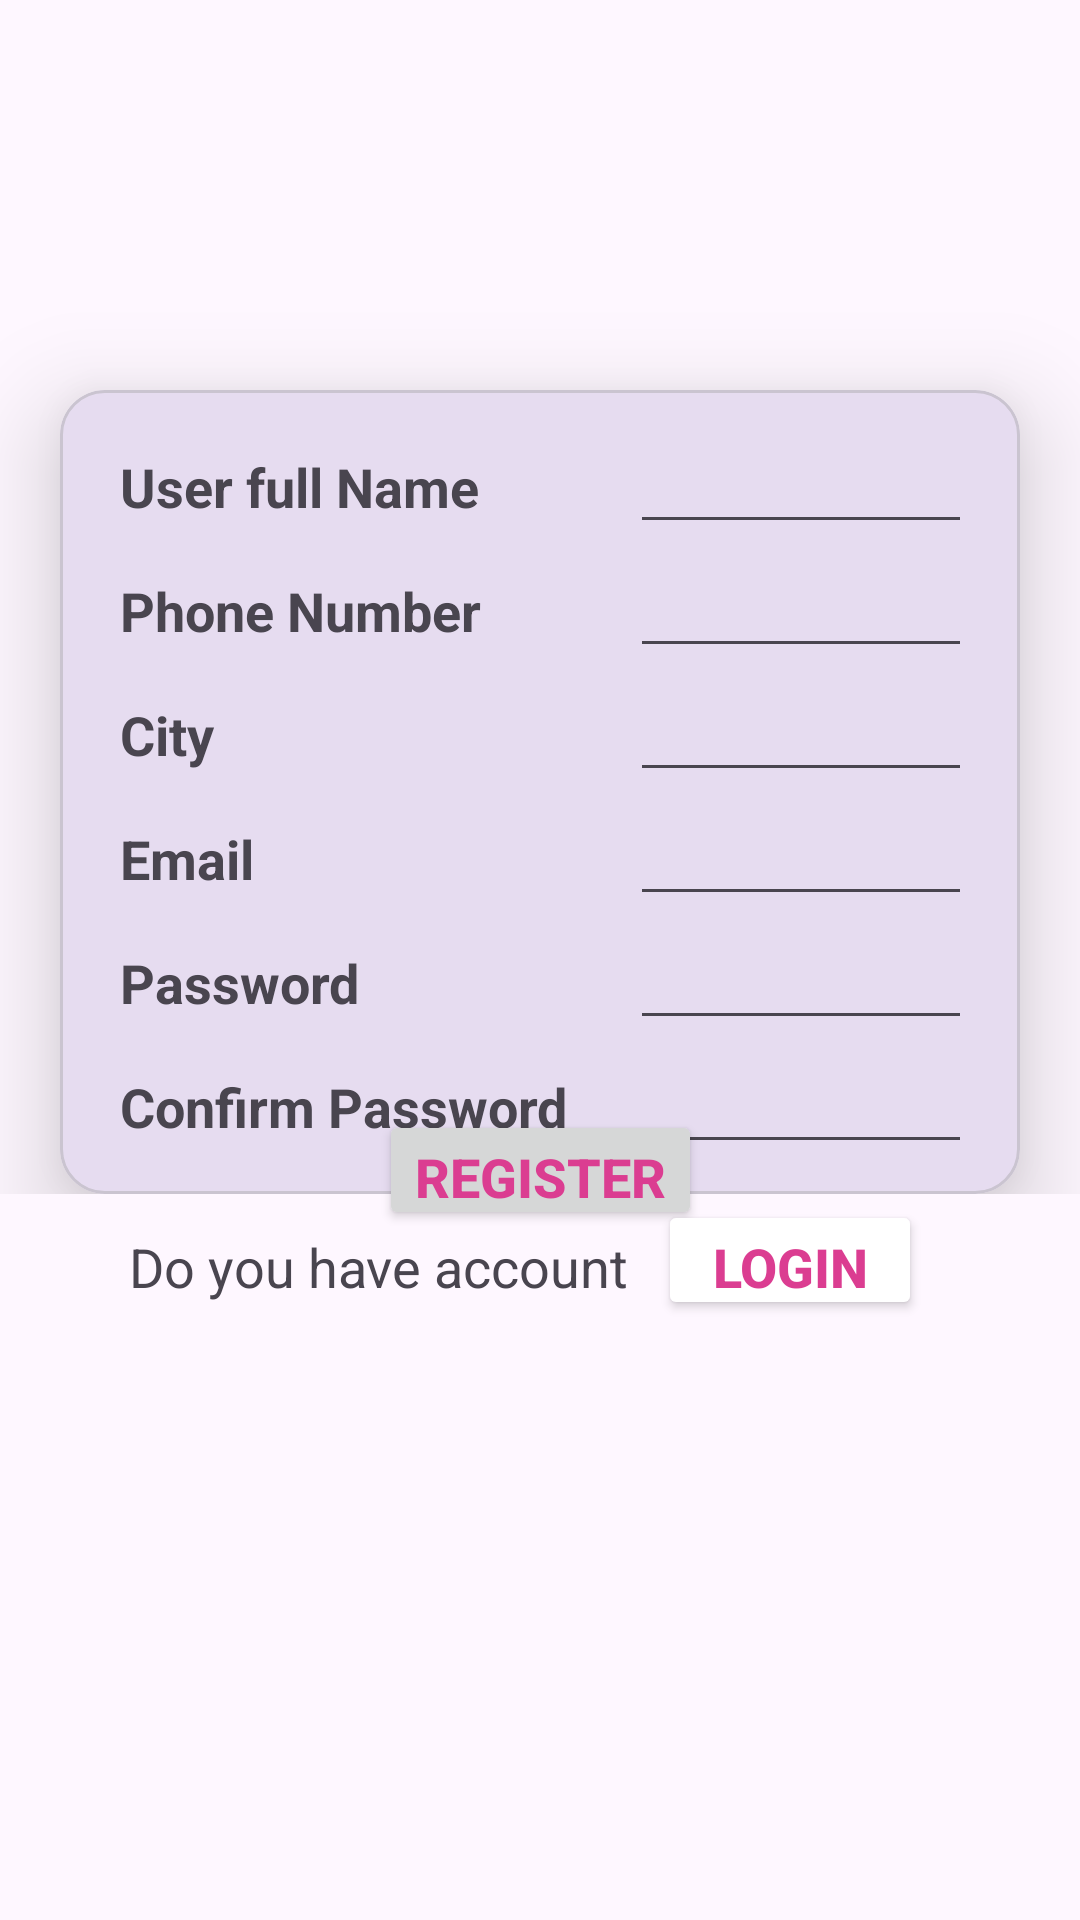

Write the Android layout XML for this screen, with the resource values it uses.
<!-- AndroidManifest.xml: application theme Theme.Pr4_080_5B6 -->
<!-- res/layout/activity_main_signup.xml -->
<?xml version="1.0" encoding="utf-8"?>
<androidx.constraintlayout.widget.ConstraintLayout xmlns:android="http://schemas.android.com/apk/res/android"
    xmlns:app="http://schemas.android.com/apk/res-auto"
    xmlns:tools="http://schemas.android.com/tools"
    android:layout_width="match_parent"
    android:layout_height="match_parent"
    tools:context=".MainSignuupActivity">


    <androidx.core.widget.NestedScrollView
        android:id="@+id/nestedScrollView"
        android:layout_width="match_parent"
        android:layout_height="match_parent"
        android:layout_marginBottom="4dp"
        app:layout_constraintBottom_toBottomOf="parent"
        tools:layout_editor_absoluteX="-2dp">

        <androidx.constraintlayout.widget.ConstraintLayout
            android:layout_width="match_parent"
            android:layout_height="wrap_content"
            tools:ignore="ExtraText">

            <ImageView
                android:id="@+id/image_logo"
                android:layout_width="match_parent"
                android:layout_height="130dp"
                android:contentDescription="TODO"
                android:src="@drawable/guni_pink_logo"
                app:layout_constraintEnd_toEndOf="parent"
                app:layout_constraintStart_toStartOf="parent"
                app:layout_constraintTop_toTopOf="parent" />

            <com.google.android.material.card.MaterialCardView
                android:id="@+id/cardview"
                android:layout_width="match_parent"
                android:layout_height="wrap_content"
                android:layout_marginStart="20dp"
                android:layout_marginEnd="20dp"
                app:cardCornerRadius="15dp"
                app:cardElevation="20dp"
                app:layout_constraintTop_toBottomOf="@+id/image_logo"

                >

                <LinearLayout
                    android:layout_width="match_parent"
                    android:layout_height="match_parent"
                    android:orientation="vertical"
                    android:padding="10dp">

                    <LinearLayout
                        android:layout_width="match_parent"
                        android:layout_height="match_parent"
                        android:layout_marginHorizontal="10dp"
                        android:orientation="horizontal">

                        <TextView
                            android:id="@+id/u_name"
                            android:layout_width="160dp"
                            android:layout_height="wrap_content"
                            android:text="User full Name"
                            android:textSize="18dp"
                            android:textStyle="bold" />

                        <EditText
                            android:id="@+id/u_name_e"
                            android:layout_width="160dp"
                            android:layout_height="wrap_content"
                            android:layout_marginHorizontal="10dp" />
                    </LinearLayout>

                    <LinearLayout
                        android:layout_width="match_parent"
                        android:layout_height="match_parent"
                        android:layout_marginHorizontal="10dp"
                        android:orientation="horizontal">

                        <TextView
                            android:id="@+id/phone_no"
                            android:layout_width="160dp"
                            android:layout_height="wrap_content"
                            android:text="Phone Number"
                            android:textSize="18dp"
                            android:textStyle="bold" />

                        <EditText
                            android:id="@+id/phone_no_e"
                            android:layout_width="160dp"
                            android:layout_height="wrap_content"
                            android:layout_marginHorizontal="10dp" />
                    </LinearLayout>

                    <LinearLayout
                        android:layout_width="match_parent"
                        android:layout_height="match_parent"
                        android:layout_marginHorizontal="10dp"
                        android:orientation="horizontal">

                        <TextView
                            android:id="@+id/city"
                            android:layout_width="160dp"
                            android:layout_height="wrap_content"
                            android:text="City"
                            android:textSize="18dp"
                            android:textStyle="bold" />

                        <EditText
                            android:id="@+id/city_e"
                            android:layout_width="160dp"
                            android:layout_height="wrap_content"
                            android:layout_marginHorizontal="10dp" />
                    </LinearLayout>

                    <LinearLayout
                        android:layout_width="match_parent"
                        android:layout_height="match_parent"
                        android:layout_marginHorizontal="10dp"
                        android:orientation="horizontal">

                        <TextView
                            android:id="@+id/email"
                            android:layout_width="160dp"
                            android:layout_height="wrap_content"
                            android:text="Email"
                            android:textSize="18dp"
                            android:textStyle="bold" />

                        <EditText
                            android:id="@+id/email_e"
                            android:layout_width="160dp"
                            android:layout_height="wrap_content"
                            android:layout_marginHorizontal="10dp" />
                    </LinearLayout>

                    <LinearLayout
                        android:layout_width="match_parent"
                        android:layout_height="match_parent"
                        android:layout_marginHorizontal="10dp"
                        android:orientation="horizontal">

                        <TextView
                            android:id="@+id/password"
                            android:layout_width="160dp"
                            android:layout_height="wrap_content"
                            android:text="Password"
                            android:textSize="18dp"
                            android:textStyle="bold" />

                        <EditText
                            android:id="@+id/password_e"
                            android:layout_width="160dp"
                            android:layout_height="wrap_content"
                            android:layout_marginHorizontal="10dp" />
                    </LinearLayout>

                    <LinearLayout
                        android:layout_width="match_parent"
                        android:layout_height="match_parent"
                        android:layout_marginHorizontal="10dp"
                        android:orientation="horizontal">

                        <TextView
                            android:id="@+id/c_password"
                            android:layout_width="160dp"
                            android:layout_height="wrap_content"
                            android:text="Confirm Password"
                            android:textSize="18dp"
                            android:textStyle="bold" />

                        <EditText
                            android:id="@+id/c_password_e"
                            android:layout_width="160dp"
                            android:layout_height="wrap_content"
                            android:layout_marginHorizontal="10dp" />
                    </LinearLayout>
                </LinearLayout>

            </com.google.android.material.card.MaterialCardView>


        </androidx.constraintlayout.widget.ConstraintLayout>

    </androidx.core.widget.NestedScrollView>
    <LinearLayout
        android:layout_width="wrap_content"
        android:layout_height="40dp"
        app:layout_constraintBottom_toBottomOf="parent"
        app:layout_constraintEnd_toEndOf="parent"
        app:layout_constraintStart_toStartOf="parent"
        android:layout_marginBottom="230dp">
        <Button
            android:layout_width="wrap_content"
            android:layout_height="wrap_content"
            android:text="Register"
            android:textSize="18dp"
            android:textStyle="bold"
            android:textColor="#DB3D91"
            />
    </LinearLayout>
    <LinearLayout
        android:id="@+id/linearLayout2"
        android:layout_width="wrap_content"
        android:layout_height="40dp"
        android:layout_marginBottom="200dp"
        app:layout_constraintBottom_toBottomOf="parent"
        app:layout_constraintEnd_toEndOf="parent"
        app:layout_constraintStart_toStartOf="parent"
        >

        <TextView
            android:layout_width="wrap_content"
            android:layout_height="wrap_content"
            android:text="Do you have account"
            android:textSize="18dp" />

        <Button
            android:layout_width="wrap_content"
            android:layout_height="wrap_content"
            android:id="@+id/login_btn_e"
            android:layout_marginHorizontal="10dp"
            android:backgroundTint="@color/white"
            android:text="Login"
            android:textColor="#Db3D91"
            android:textSize="18dp"
            android:textStyle="bold" />
    </LinearLayout>


</androidx.constraintlayout.widget.ConstraintLayout>
<!-- resources referenced by this layout -->
<resources>
  <style name="Theme.Pr4_080_5B6" parent="Base.Theme.Pr4_080_5B6" />
  <style name="Base.Theme.Pr4_080_5B6" parent="Theme.Material3.DayNight.NoActionBar">
          
          
      </style>
  <!-- not gathered from this repository: default colours our renderer supplied (Android Studio template values) -->
  <color name="white">#FFFFFFFF</color>
</resources>
